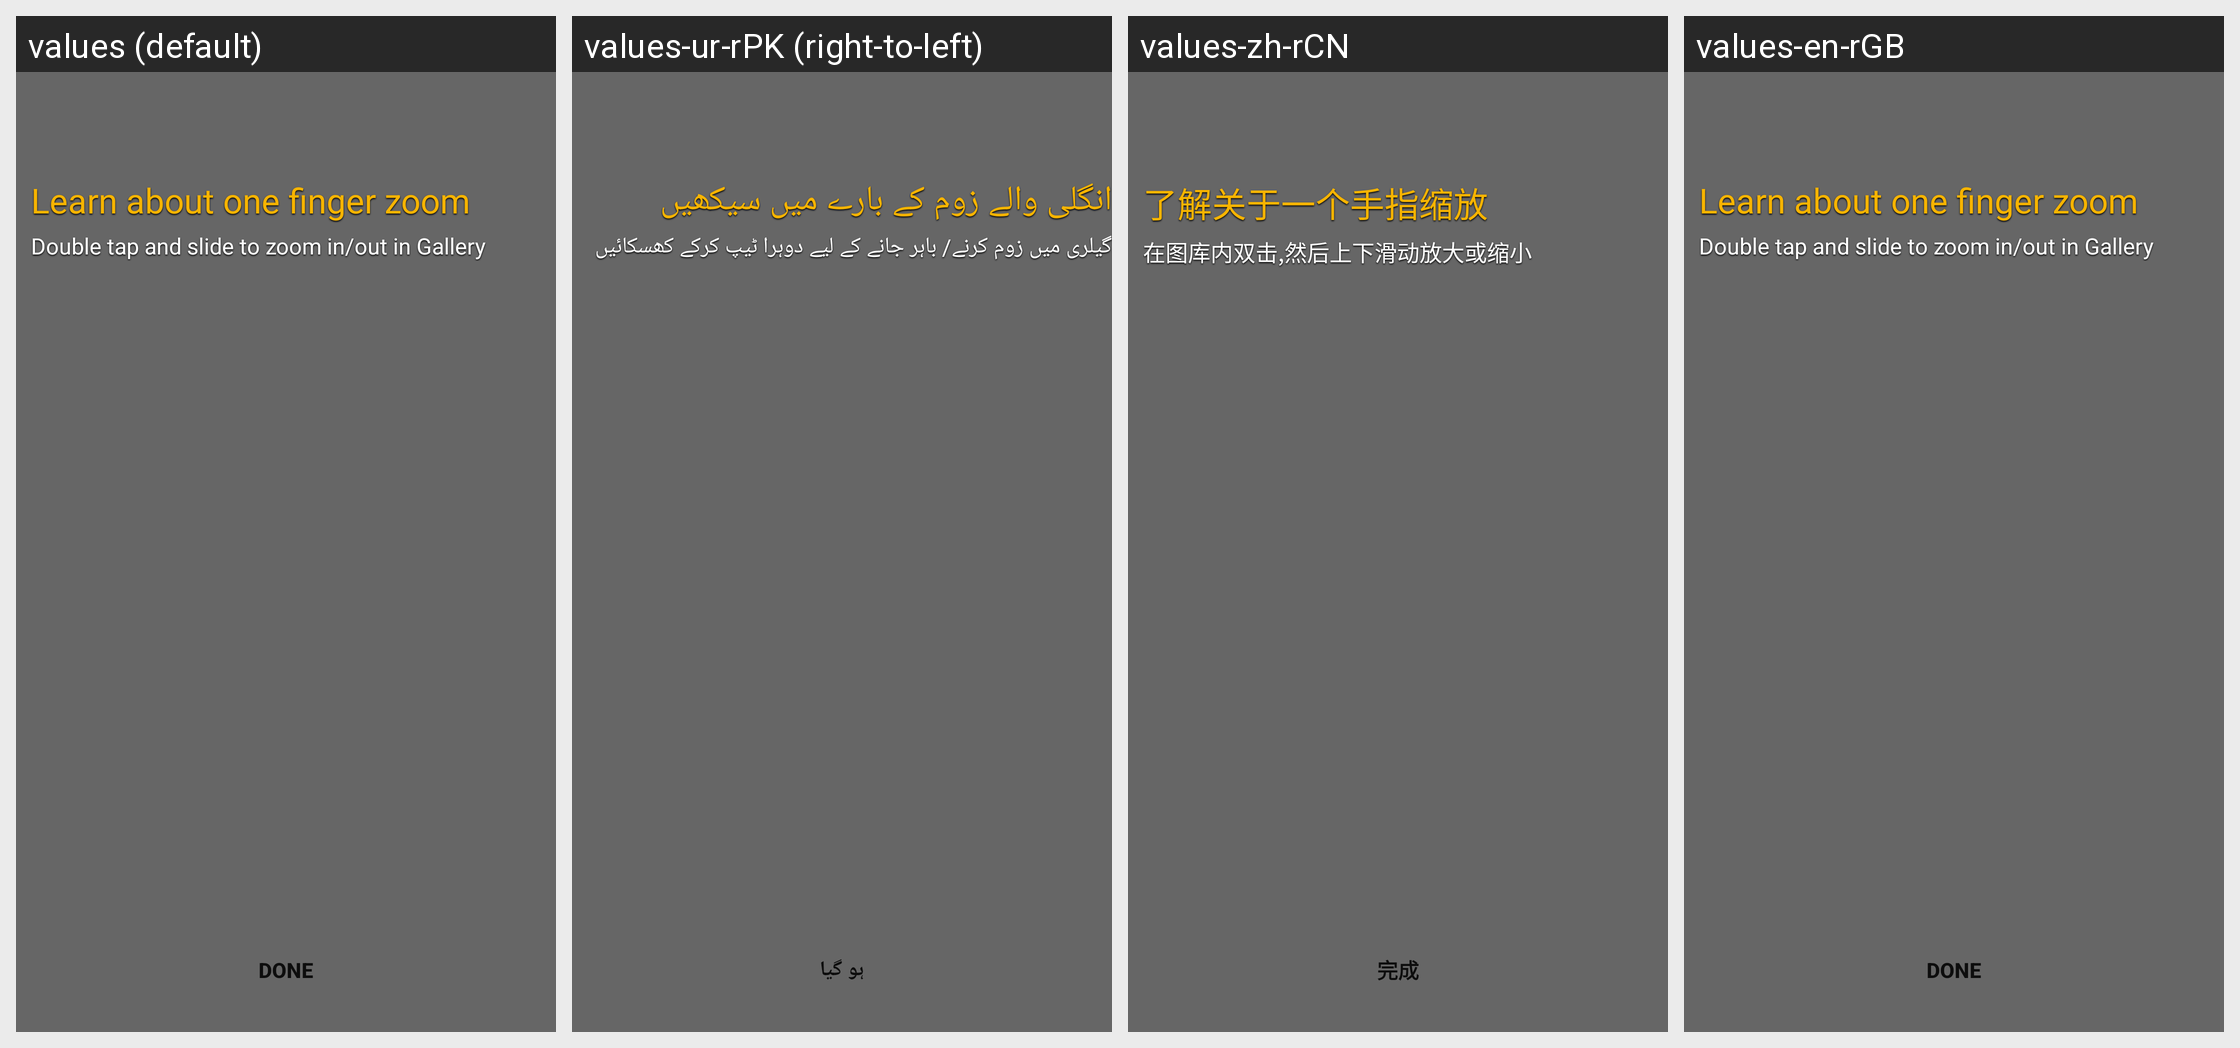

Here is an Android app screen in its default locale and in the app's own translations. Write out the translated-string differences for the strings that appear on this screen.
Android screen res/layout/tips.xml rendered under 4 locales, left to right: values (default), values-ur-rPK (right-to-left), values-zh-rCN, values-en-rGB. Device: Nexus 5 (rendered at 1080×1920; each locale shown at half size, 540×960, under a caption strip naming it); theme Theme.MaterialComponents.DayNight.NoActionBar.
Other locales in the repository, not shown: values-af, values-af-rZA, values-am, values-ar, values-ar-rEG, values-ar-rIL, values-az-rAZ, values-bg, values-bg-rBG, values-bn-rBD, values-ca, values-ca-rES, values-cs, values-cs-rCZ, values-da, values-da-rDK, values-de, values-de-rDE, values-el, values-el-rGR, values-en-rAU, values-en-rIN, values-en-rNZ, values-en-rUS, values-es, values-es-rES, values-es-rMX, values-es-rUS, values-et-rEE, values-eu, values-eu-rES, values-fa, values-fa-rIR, values-fi, values-fi-rFI, values-fr, values-fr-rCA, values-fr-rFR, values-gl, values-gl-rES, values-hi, values-hi-rIN, values-hr, values-hr-rHR, values-hu, values-hu-rHU, values-hy-rAM, values-id-rID, values-in, values-in-rID, values-it, values-it-rIT, values-iw, values-iw-rIL, values-ja, values-ka-rGE, values-kl-rGL, values-km-rKH, values-ko, values-ko-rKR, values-lo, values-lo-rLA, values-lt, values-lt-rLT, values-lv, values-lv-rLV, values-mk, values-mk-rMK, values-mn-rMN, values-ms, values-ms-rMY, values-my-rMM, values-nb, values-nb-rNO, values-ne-rNP, values-nl, values-nl-rNL, values-pl, values-pl-rPL, values-pt-rBR, values-pt-rPT, values-ro, values-ro-rRO, values-ru, values-ru-rRU, values-si-rLK, values-sk, values-sl, values-sl-rSI, values-sq, values-sq-rAL, values-sr, values-sv, values-sv-rSE, values-sw, values-sw-rTZ, values-th, values-th-rTH, values-tl, values-tr, values-tr-rTR, values-uk, values-uk-rUA, values-vi-rVN, values-zh-rHK, values-zh-rTW, values-zu, values-zu-rZA.
Strings drawn on this screen, with the default value and each locale's value (text and hints the layout hard-codes, and strings that could not be matched under every locale, appear in the picture but are not listed):

onef_inger_zoomer_tips_title
  values: Learn about one finger zoom
  values-ur-rPK: انگلی والے زوم کے بارے میں سیکھیں
  values-zh-rCN: 了解关于一个手指缩放
  values-en-rGB: Learn about one finger zoom

onef_inger_zoomer_tips
  values: Double tap and slide to zoom in/out in Gallery
  values-ur-rPK: گیلری میں زوم کرنے/ باہر جانے کے لیے دوہرا ٹیپ کرکے کھسکائیں
  values-zh-rCN: 在图库内双击,然后上下滑动放大或缩小
  values-en-rGB: Double tap and slide to zoom in/out in Gallery
